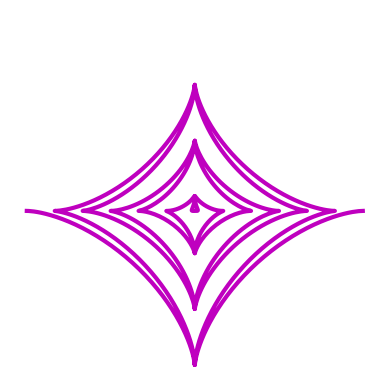
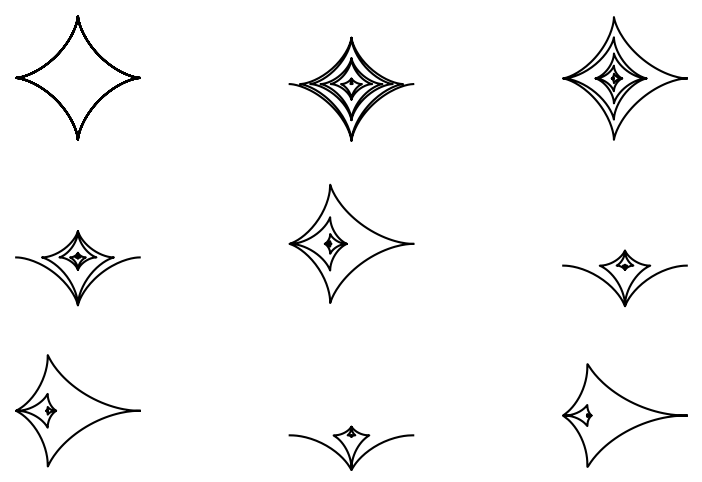
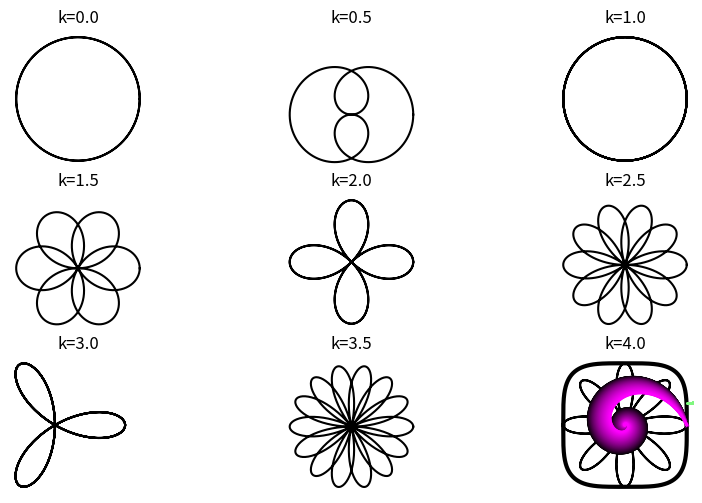

Python code for these plots, in order:


import numpy as np
import matplotlib.pyplot as plt

t = np.linspace(-6*np.pi,6*np.pi,1000)

a = t

x = a * np.cos(t)**3
y = a * np.sin(t)**3

plt.plot(x,y,'m',linewidth=3)
plt.axis('off')
plt.axis('square')

plt.show()

fig,ax = plt.subplots(3,3,figsize=(10,6))
row, col = np.indices((3, 3))

for i in range(9):
    x = t**i * np.cos(t)**3
    y = t**i * np.sin(t)**3
    
    r = row.ravel()[i]
    c = col.ravel()[i]
    
    ax[r,c].plot(x,y,'k')
    ax[r,c].axis('off')
    ax[r,c].axis('square')
    ax[r,c].set_xlabel('a=t$^%s$'%i)
    
plt.show()

k = 2

# If k is an integer, the curve will be rose-shaped with
#   2k petals if k is even, and
#    k petals if k is odd.

t = np.linspace(0,4*np.pi,1000)

x = np.cos(k*t) * np.cos(t)
y = np.cos(k*t) * np.sin(t)

plt.plot(x,y,'m',linewidth=3)
plt.axis('square')
plt.axis('off')
plt.show()


fig,ax = plt.subplots(3,3,figsize=(10,6))
row, col = np.indices((3, 3))

for i in range(9):
    
    k = i/2
    
    x = np.cos(k*t) * np.cos(t)
    y = np.cos(k*t) * np.sin(t)
    
    r = row.ravel()[i]
    c = col.ravel()[i]
    
    ax[r,c].plot(x,y,'k')
    ax[r,c].axis('off')
    ax[r,c].axis('square')
    ax[r,c].set_title('k=%s'%k)
    
plt.show()

x = np.linspace(-1,1,2001)

y = ( 1 - x**4 )**(1/4)

plt.plot(x,y,'k',linewidth=3)
plt.plot(x,-y,'k',linewidth=3)

plt.axis('square')
plt.axis('off')
plt.show()

t = np.linspace(0,10*np.pi,1000)

k = -3

x = np.cos(t) * np.exp(t/k)
y = np.sin(t) * np.exp(t/k)

plt.plot(x,y,'m',linewidth=3)
plt.axis('square')
plt.axis('off')
plt.show()


N = 150

# eds = exponential decays
eds = np.linspace(-6,-2,N)

for i in range(N):
    x = np.cos(t) * np.exp(t/eds[i]) #why are we dividing t by a line 150 times?
    y = np.sin(t) * np.exp(t/eds[i])
    plt.plot(x,y,color=[i/N,0,i/N])
    
plt.axis('square')
plt.axis('off')
plt.show()

%matplotlib notebook

N = 500
rs = np.linspace(1,4,1000)
endcap = np.arange(round(N*.9),N)

for ri in range(len(rs)):
    x = np.ones(N)/2
    
    for n in range(N-1):
        x[n+1] = rs[ri]*x[n]*(1-x[n]) + .2*np.sin(2*np.pi*x[n])**2
        
    u = np.unique(x[endcap])
    r = rs[ri]*np.ones(len(u))
    plt.plot(r,u,'k.',markersize=1,color=[(np.sin(ri/len(rs)/2)+1)/2,1-ri/len(rs),.5])

plt.show()